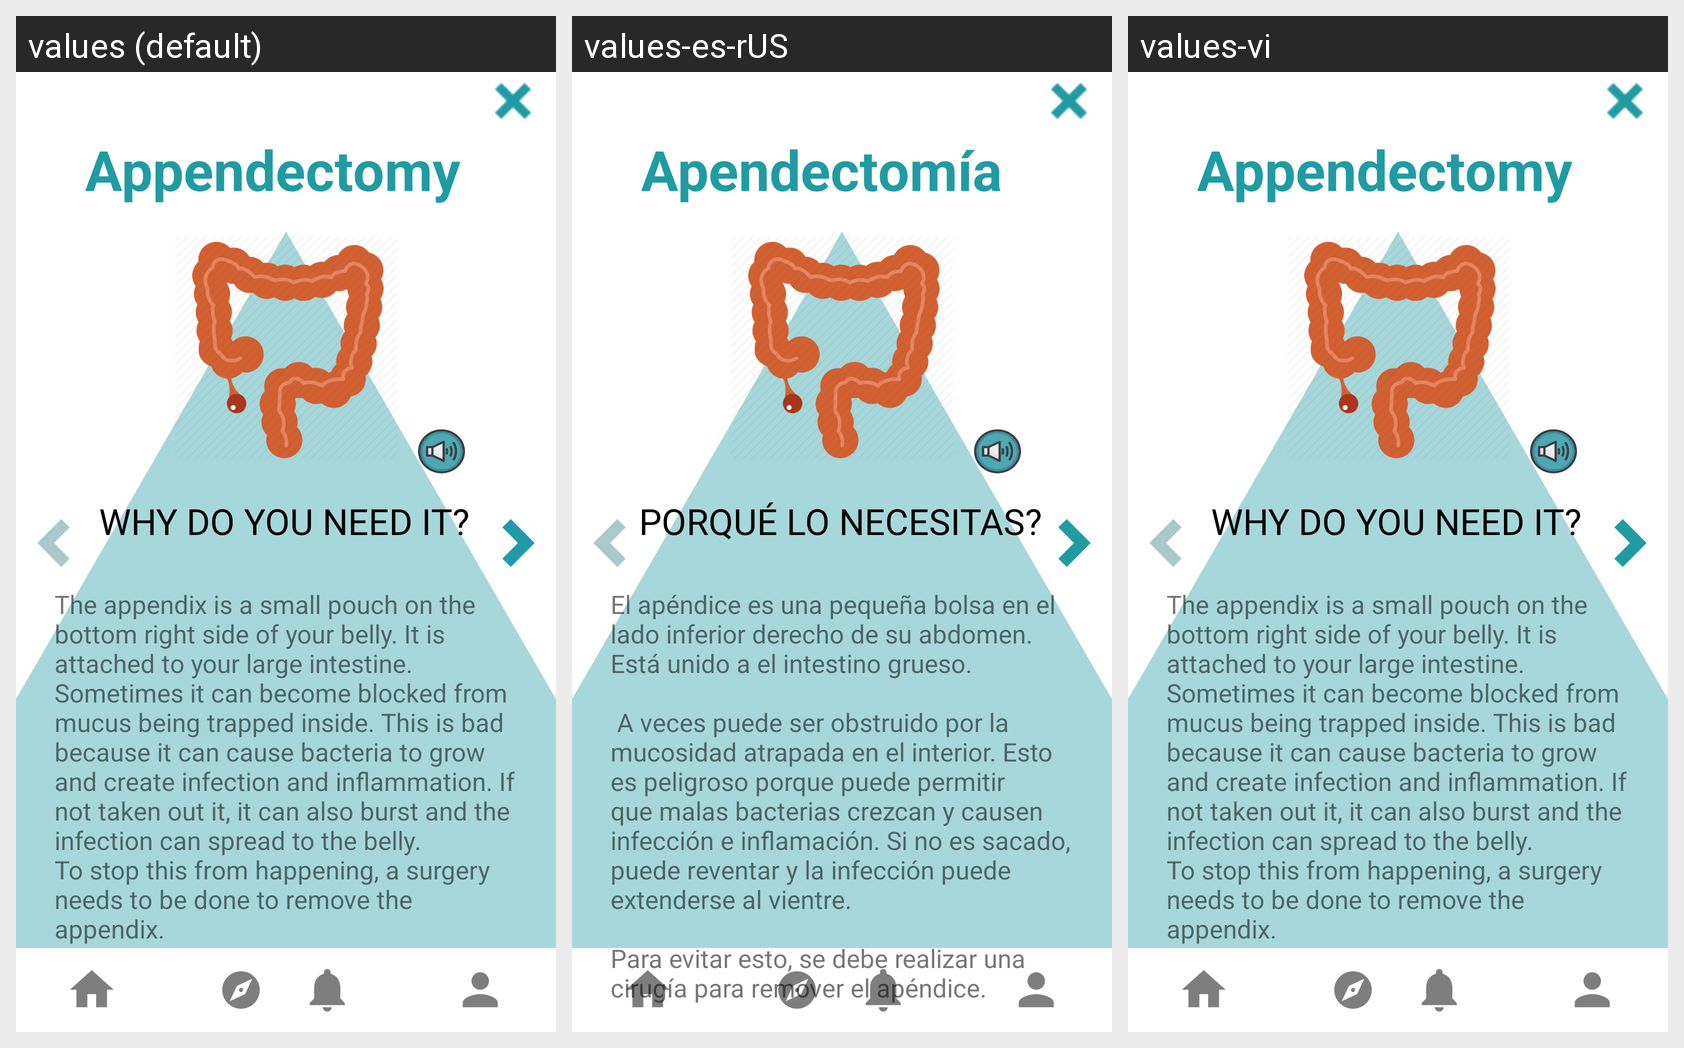

Strings drawn on this Android screen and how each of the app's shown locales translates them:
Android screen res/layout/activity_pr_appendectomy.xml rendered under 3 locales, left to right: values (default), values-es-rUS, values-vi. Device: Nexus 5 (rendered at 1080×1920; each locale shown at half size, 540×960, under a caption strip naming it); theme Theme.KidMD.
Strings drawn on this screen, with the default value and each locale's value (text and hints the layout hard-codes, and strings that could not be matched under every locale, appear in the picture but are not listed):

appendectomy
  values: Appendectomy
  values-es-rUS: Apendectomía
  values-vi: Appendectomy  [not translated; the default value is used]

why_needed
  values: WHY DO YOU NEED IT?
  values-es-rUS: PORQUÉ LO NECESITAS?
  values-vi: WHY DO YOU NEED IT?  [not translated; the default value is used]

why_appendectomy
  values: The appendix is a small pouch on the bottom right side of your belly. It is attached to your large intestine.
      Sometimes it can become blocked from mucus being trapped inside. This is bad because it can cause bacteria to grow and create infection and inflammation. If not taken out it, it can also burst and the infection can spread to the belly. 
      To stop this from happening, a surgery needs to be …[clipped]
  values-es-rUS: El apéndice es una pequeña bolsa en el lado inferior derecho de su abdomen. Está unido a el intestino grueso.
      
       A veces puede ser obstruido por la mucosidad atrapada en el interior. Esto es peligroso porque puede permitir que malas bacterias crezcan y causen infección e inflamación. Si no es sacado, puede reventar y la infección puede extenderse al vientre.
       
      Para evitar esto, se debe realizar …[clipped]
  values-vi: The appendix is a small pouch on the bottom right side of your belly. It is attached to your large intestine.
      Sometimes it can become blocked from mucus being trapped inside. This is bad because it can cause bacteria to grow and create infection and inflammation. If not taken out it, it can also burst and the infection can spread to the belly. 
      To stop this from happening, a surgery needs to be …[clipped]  [not translated; the default value is used]
